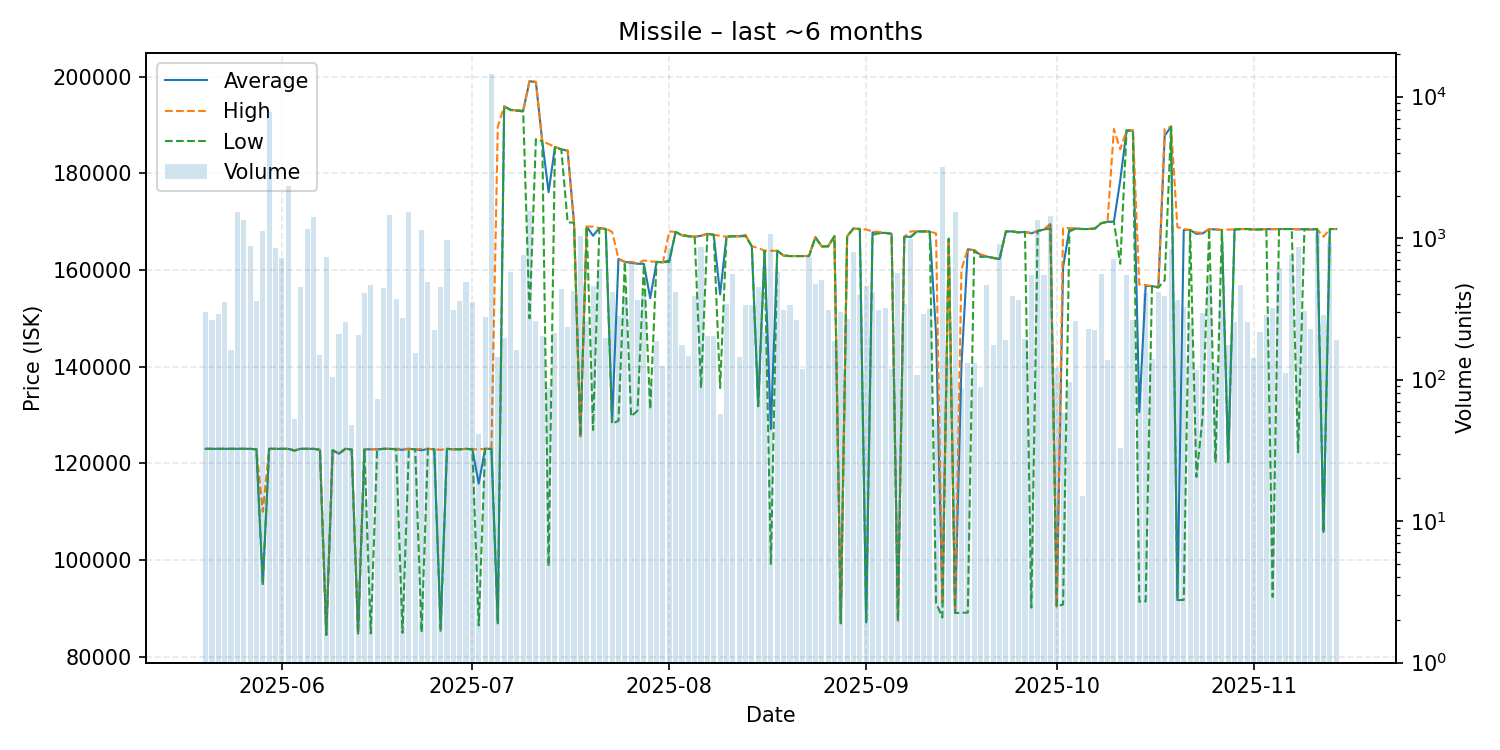

The table this chart was drawn from, first rows:
date, average, highest, lowest, order_count, volume
2025-05-20, 123000, 123000, 123000, 13, 301
2025-05-21, 123000, 123000, 123000, 14, 265
2025-05-22, 123000, 123000, 123000, 13, 289
2025-05-23, 123000, 123000, 123000, 16, 351
2025-05-24, 123000, 123000, 123000, 10, 163
2025-05-25, 123000, 123000, 123000, 10, 1526
2025-05-26, 123000, 123000, 123000, 19, 1332
2025-05-27, 123000, 123000, 123000, 9, 881
2025-05-28, 122900, 122900, 122900, 21, 362
2025-05-29, 95000, 110000, 95000, 18, 1117
2025-05-30, 123000, 123000, 123000, 14, 7749
2025-05-31, 123000, 123000, 123000, 14, 854
2025-06-01, 123000, 123000, 123000, 18, 718
2025-06-02, 123000, 123000, 123000, 16, 2318
2025-06-03, 122677, 122700, 122600, 7, 53
2025-06-04, 123000, 123000, 123000, 13, 448
2025-06-05, 123000, 123000, 123000, 12, 1166
2025-06-06, 123000, 123000, 123000, 24, 1400
2025-06-07, 122800, 122800, 122800, 10, 150
2025-06-08, 84490, 84490, 84490, 15, 740
2025-06-09, 122700, 122700, 122700, 11, 104
2025-06-10, 122000, 122000, 122000, 16, 209
2025-06-11, 123000, 123000, 123000, 8, 256
2025-06-12, 122869, 122900, 122800, 4, 48
2025-06-13, 84760, 84760, 84760, 9, 205
2025-06-14, 122900, 122900, 122800, 16, 409
2025-06-15, 122900, 123000, 84790, 10, 469
2025-06-16, 122888, 122900, 122800, 6, 73
2025-06-17, 123000, 123000, 123000, 12, 446
2025-06-18, 123000, 123000, 123000, 21, 1456
2025-06-19, 122900, 123000, 122900, 14, 371
2025-06-20, 122800, 123000, 84920, 14, 273
2025-06-21, 123000, 123000, 123000, 15, 1532
2025-06-22, 122900, 122900, 122900, 8, 155
2025-06-23, 122700, 123000, 85030, 26, 1137
2025-06-24, 123000, 123000, 123000, 17, 489
2025-06-25, 122900, 122900, 122900, 10, 224
2025-06-26, 86000, 122800, 85130, 23, 448
2025-06-27, 123000, 123000, 123000, 12, 964
2025-06-28, 122900, 122900, 122900, 14, 312
2025-06-29, 122900, 122900, 122900, 8, 359
2025-06-30, 123000, 123000, 123000, 12, 488
2025-07-01, 122900, 122900, 122900, 20, 355
2025-07-02, 115786, 122900, 86440, 7, 41
2025-07-03, 123000, 123000, 123000, 10, 276
2025-07-04, 123000, 123000, 123000, 9, 14425
2025-07-05, 86860, 189700, 86840, 13, 145
2025-07-06, 193900, 193900, 193900, 7, 197
2025-07-07, 193200, 193200, 193100, 30, 579
2025-07-08, 193000, 193100, 193000, 12, 163
2025-07-09, 193000, 193000, 192800, 18, 761
2025-07-10, 199100, 199200, 150000, 13, 1547
2025-07-11, 198900, 199000, 187100, 11, 261
2025-07-12, 186700, 186700, 186700, 13, 202
2025-07-13, 176132, 186100, 98720, 5, 87
2025-07-14, 185500, 185500, 185400, 15, 215
2025-07-15, 185000, 185000, 185000, 15, 440
2025-07-16, 184700, 184800, 169900, 12, 234
2025-07-17, 169800, 169800, 169800, 16, 424
2025-07-18, 125600, 125600, 125600, 15, 1038
... 119 more rows
